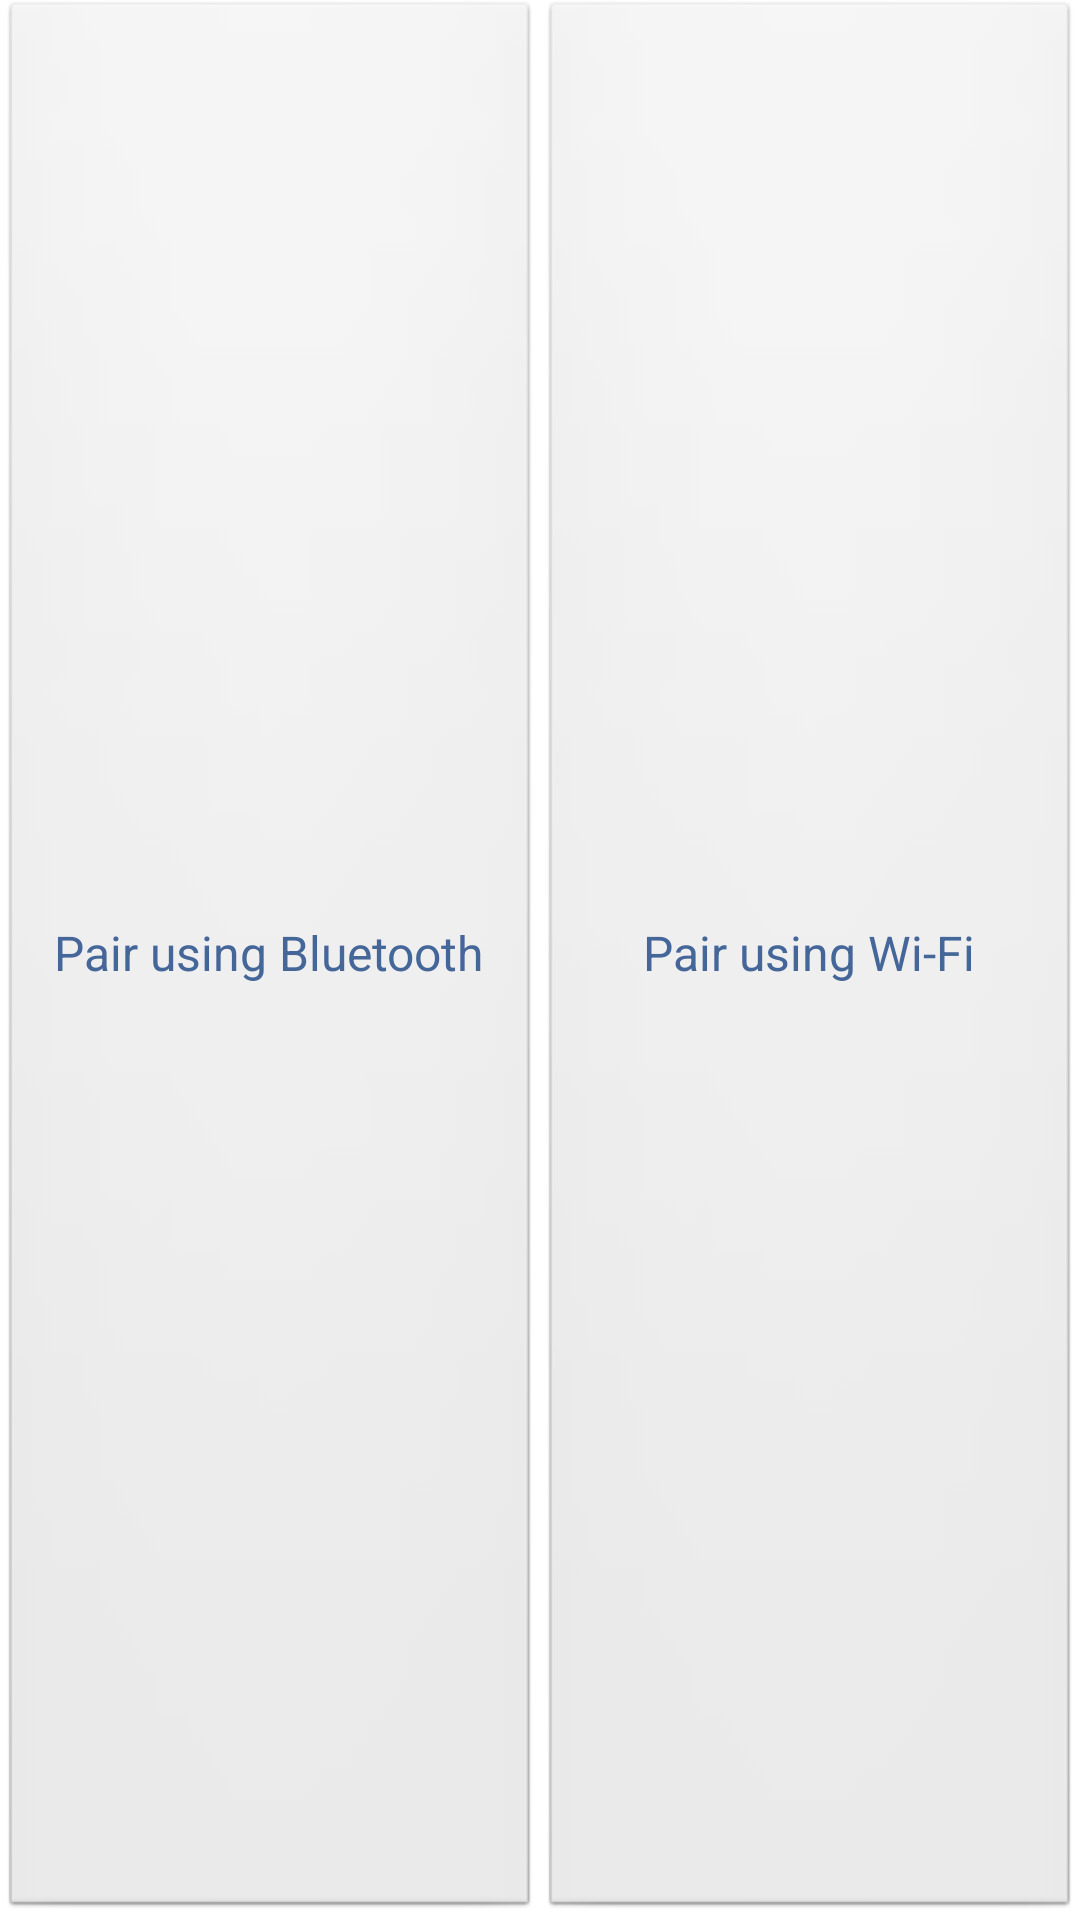

Layout XML and referenced resources for this Android screen:
<!-- AndroidManifest.xml: application theme AppTheme -->
<!-- res/layout/pair_buttons.xml -->
<?xml version="1.0" encoding="utf-8"?>
<LinearLayout xmlns:android="http://schemas.android.com/apk/res/android"
    android:layout_width="match_parent"
    android:layout_height="match_parent"
    android:gravity="center"
    android:orientation="horizontal" >
    
    <Button
        android:id="@+id/bluetooth_pair_button"
        android:layout_width="0dp"
        android:layout_height="match_parent"
        android:layout_weight=".50"
        android:onClick="pairWithBluetooth"
        android:text="@string/pair_with_bluetooth"
        android:textColor="#469"
        android:textSize="16sp" />
    <Button
        android:id="@+id/wifi_pair_button"
        android:layout_width="0dp"
        android:layout_height="match_parent"
        android:layout_weight=".50"
        android:onClick="pairWithWifi"
        android:text="@string/pair_with_wifi"
        android:textColor="#469"
        android:textSize="16sp" />

</LinearLayout>
<!-- resources referenced by this layout -->
<resources>
  <string name="pair_with_bluetooth">Pair using Bluetooth</string>
  <string name="pair_with_wifi">Pair using Wi-Fi</string>
  <style name="AppTheme" parent="AppBaseTheme">
          
      </style>
  <style name="AppBaseTheme" parent="android:Theme.Light">
          
      </style>
</resources>
